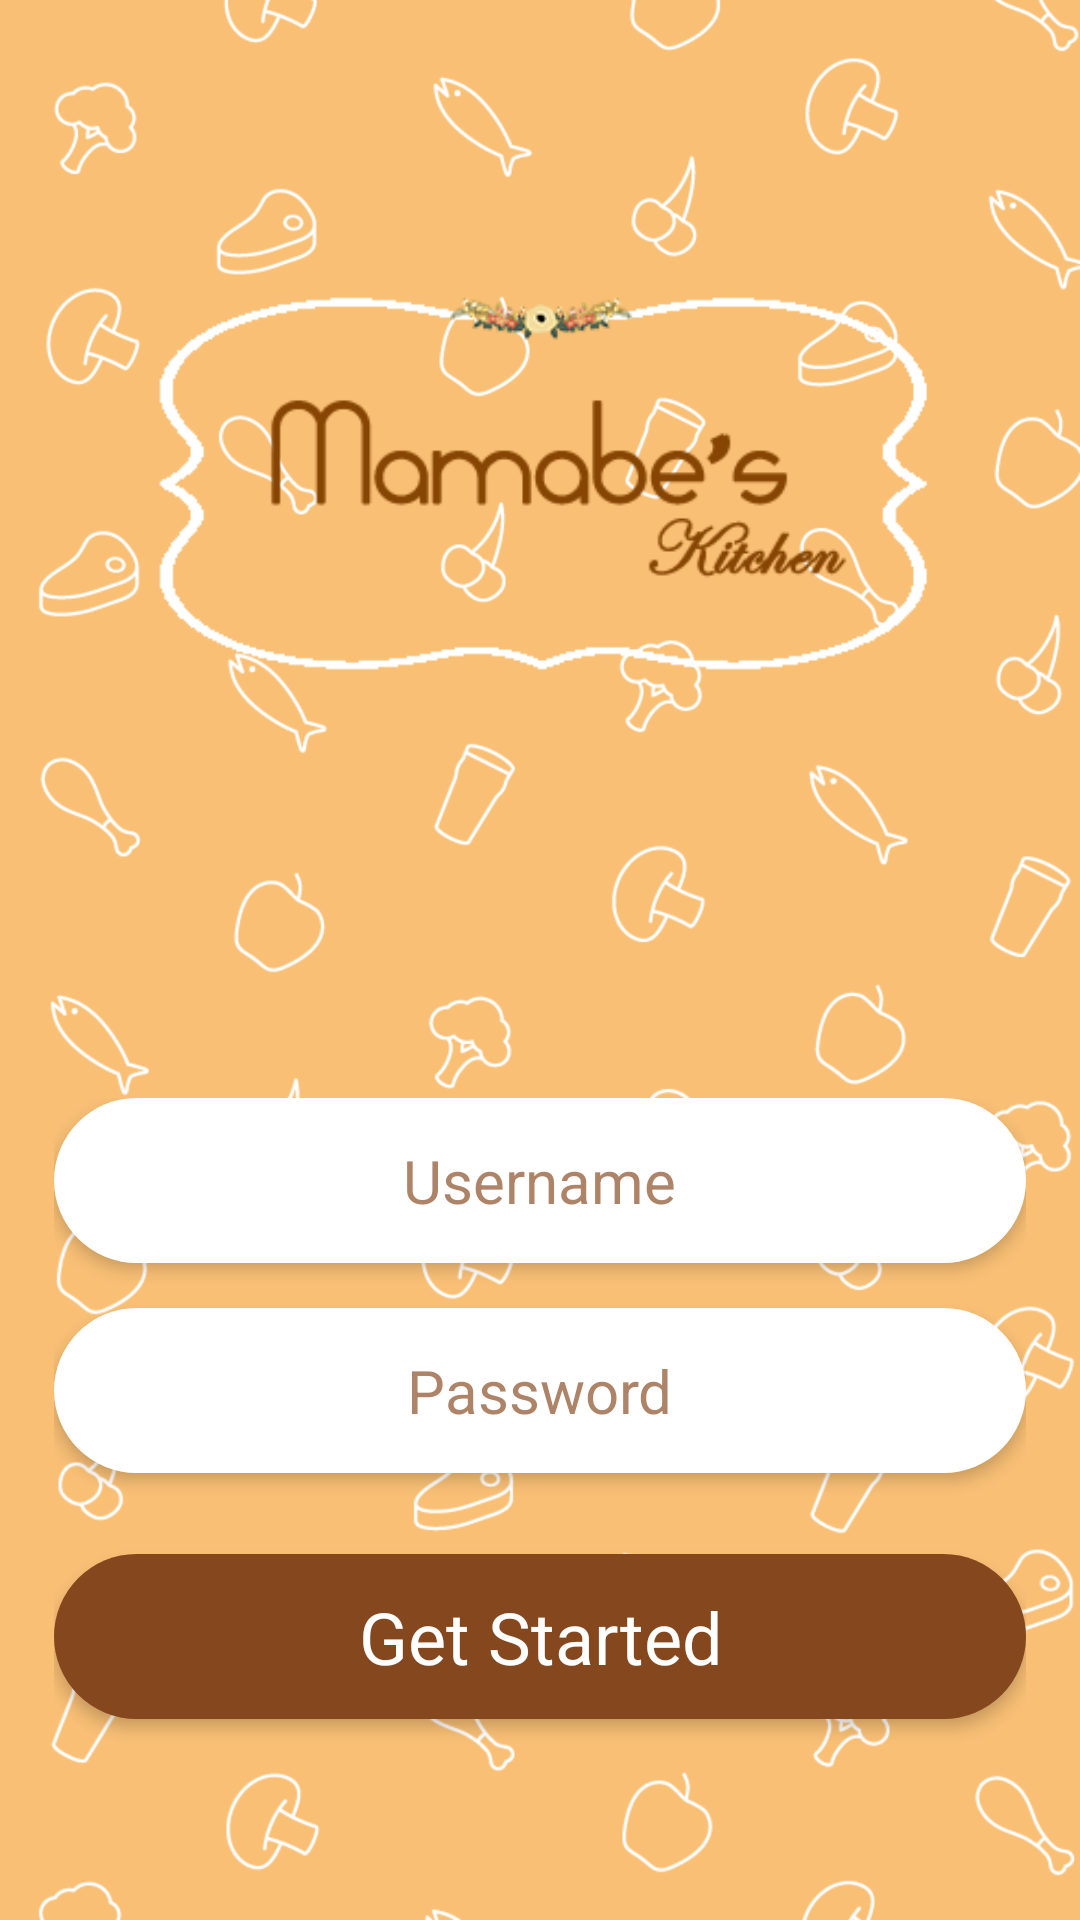

Android layout source for this screen:
<!-- AndroidManifest.xml: application theme AppTheme -->
<!-- res/layout/activity_login.xml -->
<?xml version="1.0" encoding="utf-8"?>
<android.support.constraint.ConstraintLayout xmlns:android="http://schemas.android.com/apk/res/android"
    xmlns:app="http://schemas.android.com/apk/res-auto"
    xmlns:tools="http://schemas.android.com/tools"
    android:orientation="vertical"
    android:layout_width="match_parent"
    android:layout_height="match_parent"
    android:background="@drawable/bg2">


    <ImageView
        android:layout_width="0dp"
        android:layout_height="0dp"
        app:srcCompat="@drawable/lg"
        android:id="@+id/imageView"
        android:scaleX="0.8"
        android:scaleY="0.8"
        tools:layout_constraintTop_creator="1"
        tools:layout_constraintRight_creator="1"
        tools:layout_constraintBottom_creator="1"
        app:layout_constraintBottom_toTopOf="@+id/linearLayout"
        android:layout_marginStart="8dp"
        android:layout_marginEnd="8dp"
        app:layout_constraintRight_toRightOf="parent"
        android:layout_marginTop="8dp"
        tools:layout_constraintLeft_creator="1"
        android:layout_marginBottom="8dp"
        app:layout_constraintLeft_toLeftOf="parent"
        app:layout_constraintTop_toTopOf="parent"
        android:layout_marginLeft="8dp"
        android:layout_marginRight="8dp" />


    <LinearLayout
        android:orientation="vertical"
        android:layout_width="0dp"
        android:layout_height="306dp"
        android:background="#00000000"
        android:paddingTop="40dp"
        android:paddingLeft="10dp"
        android:paddingRight="10dp"
        android:paddingBottom="20dp"
        android:id="@+id/linearLayout"
        tools:layout_constraintRight_creator="1"
        tools:layout_constraintBottom_creator="1"
        android:layout_marginStart="8dp"
        app:layout_constraintBottom_toBottomOf="parent"
        android:layout_marginEnd="8dp"
        app:layout_constraintRight_toRightOf="parent"
        tools:layout_constraintLeft_creator="1"
        android:layout_marginBottom="8dp"
        app:layout_constraintLeft_toLeftOf="parent"
        android:layout_marginLeft="8dp"
        android:layout_marginRight="8dp">

        <RelativeLayout
            android:layout_width="match_parent"
            android:layout_height="55dp"
            android:background="@drawable/shape_oval"
            android:gravity="center_vertical"
            android:paddingLeft="20dp"
            android:paddingRight="15dp"
            android:layout_marginBottom="15dp"
            android:descendantFocusability="beforeDescendants"
            android:focusableInTouchMode="true"
            android:elevation="3dp">

            <ImageView
                android:id="@+id/imageView2"
                android:layout_width="wrap_content"
                android:layout_height="wrap_content"
                android:layout_centerVertical="true"
                android:layout_weight="1"
                android:tint="#85471E"
                app:srcCompat="@drawable/ic_person_white_24dp" />

            <EditText
                android:id="@+id/et_username"
                android:layout_width="match_parent"
                android:layout_height="match_parent"
                android:layout_centerHorizontal="true"
                android:layout_centerVertical="true"
                android:layout_weight="1"
                android:background="#00000000"
                android:ems="10"
                android:gravity="center_vertical|center"
                android:hint="Username"
                android:inputType="textPersonName"
                android:textColor="#85471E"
                android:textColorHint="#aa85471E"
                android:textSize="20sp" />
        </RelativeLayout>

        <RelativeLayout
            android:orientation="horizontal"
            android:layout_width="match_parent"
            android:layout_height="55dp"
            android:background="@drawable/shape_oval"
            android:gravity="center_vertical"
            android:paddingLeft="20dp"
            android:paddingRight="15dp"
            android:layout_marginBottom="10dp"
            android:descendantFocusability="beforeDescendants"
            android:focusableInTouchMode="true"
            android:elevation="3dp">

            <ImageView
                android:id="@+id/imageView3"
                android:layout_width="wrap_content"
                android:layout_height="wrap_content"
                android:layout_centerVertical="true"
                android:layout_weight="0"
                android:tint="#85471E"
                app:srcCompat="@drawable/ic_lock_white_24dp" />

            <EditText
                android:id="@+id/et_password"
                android:layout_width="match_parent"
                android:layout_height="match_parent"
                android:layout_centerHorizontal="true"
                android:layout_centerVertical="true"
                android:background="#00000000"
                android:ems="10"
                android:gravity="center_vertical|center"
                android:hint="Password"
                android:inputType="textPassword"
                android:textColor="#85471E"
                android:textColorHint="#aa85471E"
                android:textSize="20sp" />
        </RelativeLayout>

        <LinearLayout
            android:id="@+id/btn_login"
            android:layout_width="match_parent"
            android:layout_height="55dp"
            android:layout_marginTop="17dp"
            android:background="@drawable/selector_button_rectangle_green"
            android:elevation="3dp"
            android:orientation="horizontal">

            <TextView
                android:id="@+id/textView2"
                android:layout_width="match_parent"
                android:layout_height="match_parent"
                android:layout_weight="1"
                android:elevation="2dp"
                android:gravity="center"
                android:text="Get Started"
                android:textColor="#fff"
                android:textSize="24sp" />
        </LinearLayout>

    </LinearLayout>

</android.support.constraint.ConstraintLayout>
<!-- resources referenced by this layout -->
<resources>
  <!-- drawable bg2: png bitmap (drawable, 85612 bytes) -->
  <!-- drawable lg: png bitmap (drawable, 30961 bytes) -->
  <!-- drawable selector_button_rectangle_green (drawable) -->
  <?xml version="1.0" encoding="utf-8"?>
  <selector xmlns:android="http://schemas.android.com/apk/res/android">
  
      <item android:state_pressed="false" android:state_selected="false" >
  
  
  
          <shape xmlns:android="http://schemas.android.com/apk/res/android" android:shape="rectangle">
  
              <solid android:color="#85471E" />
              <corners
                  android:bottomRightRadius="50dp"
                  android:bottomLeftRadius="50dp"
                  android:topLeftRadius="50dp"
                  android:topRightRadius="50dp"/>
              <padding
                  android:left="1dp"
                  android:top="1dp"
                  android:right="1dp"
                  android:bottom="1dp" />
  
          </shape>
  
      </item>
  
      <item android:state_selected="true" android:state_pressed="true">
  
          <shape xmlns:android="http://schemas.android.com/apk/res/android" android:shape="rectangle">
  
              <solid android:color="#9985471E" />
              <corners
                  android:bottomRightRadius="50dp"
                  android:bottomLeftRadius="50dp"
                  android:topLeftRadius="50dp"
                  android:topRightRadius="50dp"/>
              <padding
                  android:left="1dp"
                  android:top="1dp"
                  android:right="1dp"
                  android:bottom="1dp" />
  
          </shape>
  
      </item>
  
  </selector>
  <!-- drawable shape_oval (drawable) -->
  <?xml version="1.0" encoding="utf-8"?>
  <shape xmlns:android="http://schemas.android.com/apk/res/android" android:shape="rectangle">
      <solid android:color="#fff" />
  
      <corners
          android:bottomRightRadius="50dp"
          android:bottomLeftRadius="50dp"
          android:topLeftRadius="50dp"
          android:topRightRadius="50dp"/>
  </shape>
  <style name="AppTheme" parent="Theme.AppCompat.Light.NoActionBar">
          
          <item name="colorPrimary">@color/orange6</item>
          <item name="colorPrimaryDark">#85471E</item>
          <item name="colorAccent">@color/grey_font</item>
      </style>
  <color name="orange6">#e29857</color>
  <color name="grey_font">#ff9e9e9e</color>
</resources>
